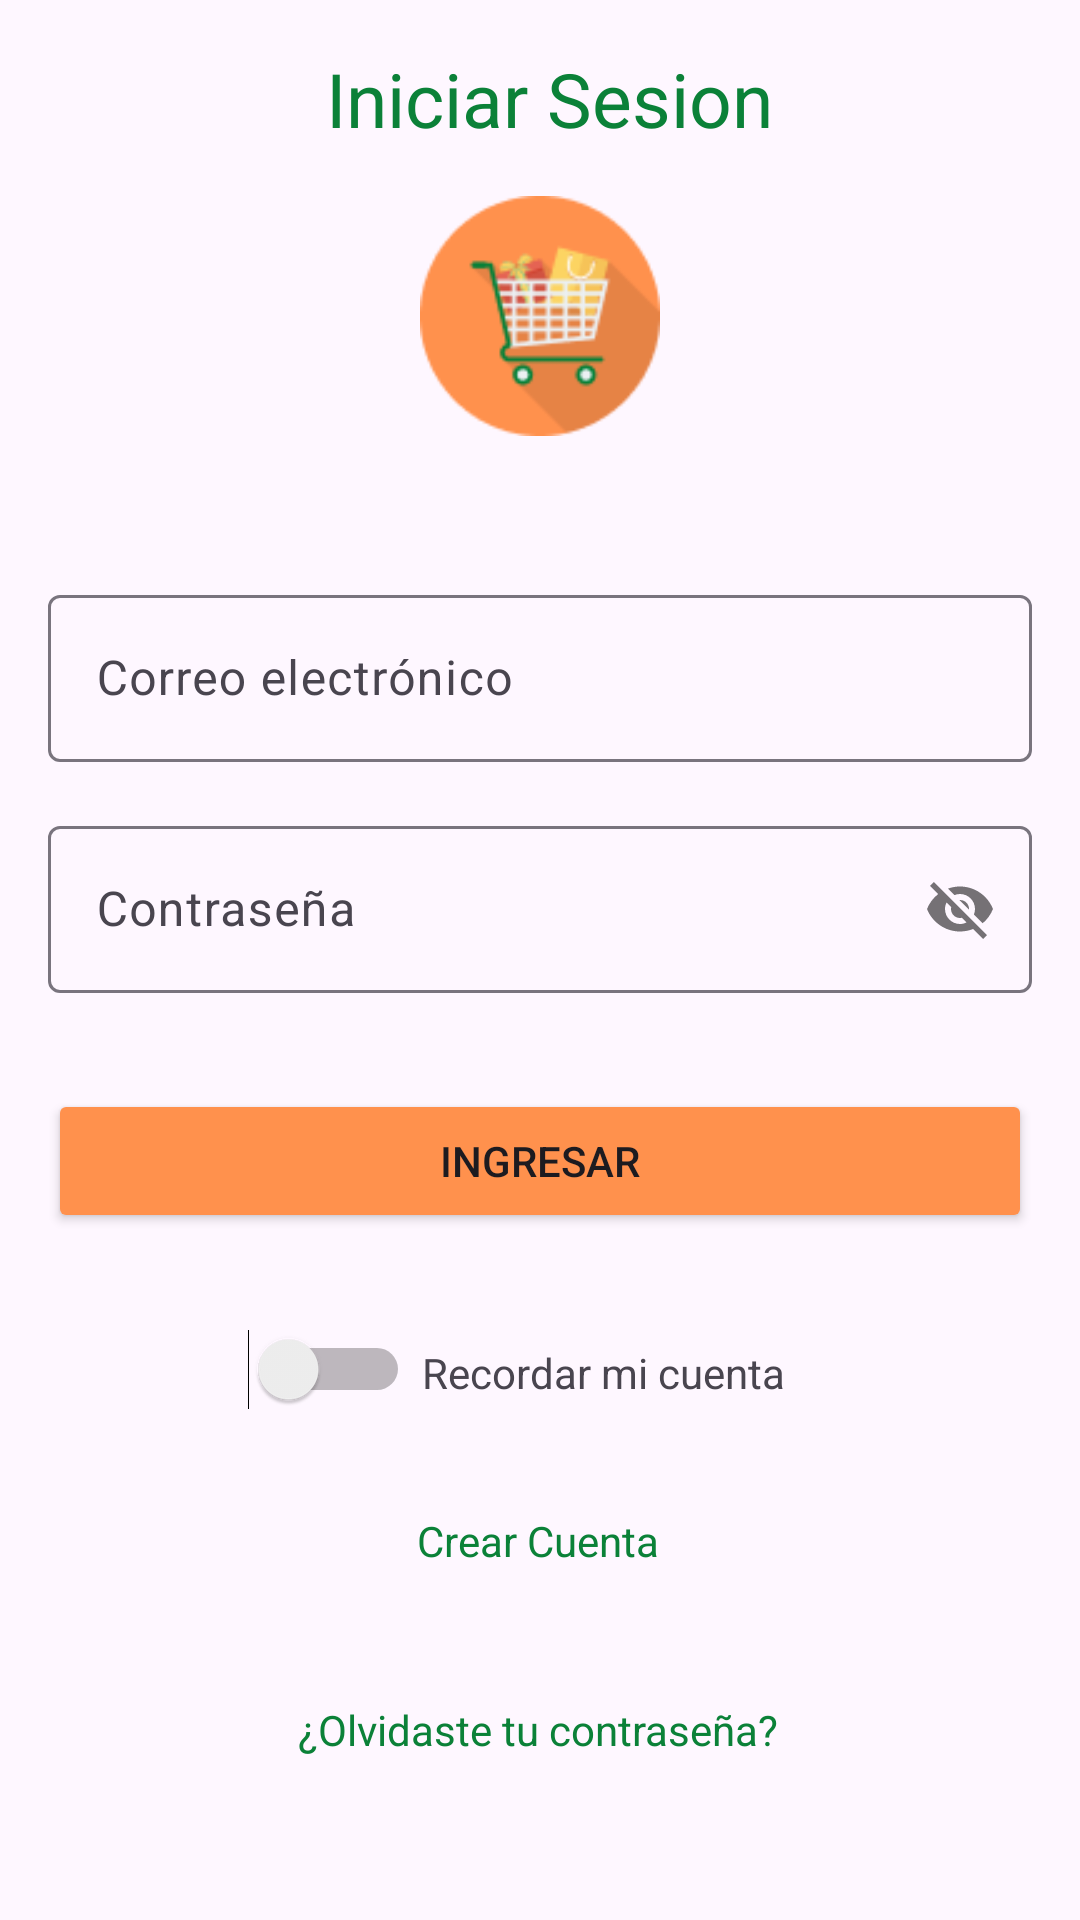

Layout XML and referenced resources for this Android screen:
<!-- AndroidManifest.xml: application theme Theme.MarketApp -->
<!-- res/layout/fragment_login.xml -->
<androidx.constraintlayout.widget.ConstraintLayout xmlns:android="http://schemas.android.com/apk/res/android"
    xmlns:app="http://schemas.android.com/apk/res-auto"
    xmlns:tools="http://schemas.android.com/tools"
    android:layout_width="match_parent"
    android:layout_height="match_parent"
    tools:context="presentation.login.LoginFragment">



    <androidx.constraintlayout.widget.Guideline
        android:id="@+id/guideline2"
        android:layout_width="wrap_content"
        android:layout_height="wrap_content"
        android:orientation="horizontal"
        app:layout_constraintGuide_percent="0.25171" />

    <TextView
        android:id="@+id/textView3"
        android:layout_width="wrap_content"
        android:layout_height="wrap_content"
        android:layout_marginTop="16dp"
        android:text="@string/fragment_login_title"
        android:textColor="@color/secundary"
        android:textSize="25sp"
        app:layout_constraintEnd_toEndOf="parent"
        app:layout_constraintHorizontal_bias="0.515"
        app:layout_constraintStart_toStartOf="parent"
        app:layout_constraintTop_toTopOf="parent" />

    <ImageView
        android:id="@+id/imageView3"
        android:layout_width="96dp"
        android:layout_height="80dp"
        android:src="@drawable/icon_market"
        app:layout_constraintBottom_toTopOf="@+id/guideline2"
        app:layout_constraintEnd_toEndOf="parent"
        app:layout_constraintStart_toStartOf="parent"
        app:layout_constraintTop_toBottomOf="@+id/textView3" />

    <com.google.android.material.textfield.TextInputLayout
        android:id="@+id/textInputLayout"
        android:layout_width="match_parent"
        android:layout_height="wrap_content"
        android:layout_marginHorizontal="16dp"
        android:layout_marginTop="32dp"
        app:layout_constraintEnd_toEndOf="parent"
        app:layout_constraintStart_toStartOf="parent"
        app:layout_constraintTop_toTopOf="@+id/guideline2">

        <com.google.android.material.textfield.TextInputEditText
            android:id="@+id/edtEmail"
            android:layout_width="match_parent"
            android:layout_height="wrap_content"
            android:hint="@string/fragment_login_helper_email" />
    </com.google.android.material.textfield.TextInputLayout>

    <com.google.android.material.textfield.TextInputLayout
        android:id="@+id/textInputLayout2"
        android:layout_width="match_parent"
        android:layout_height="wrap_content"
        android:layout_marginHorizontal="16dp"
        app:passwordToggleEnabled="true"
        android:layout_marginTop="16dp"
        app:layout_constraintEnd_toEndOf="parent"
        app:layout_constraintTop_toBottomOf="@+id/textInputLayout">

        <com.google.android.material.textfield.TextInputEditText
            android:id="@+id/edtPassword"
            android:layout_width="match_parent"
            android:layout_height="wrap_content"
            android:hint="@string/fragment_login_helper_password" />
    </com.google.android.material.textfield.TextInputLayout>

    <Button
        android:id="@+id/button"
        android:layout_width="match_parent"
        android:layout_height="wrap_content"
        android:layout_marginHorizontal="16dp"
        android:layout_marginTop="32dp"
        android:backgroundTint="@color/main"
        android:text="@string/fragment_login_button"
        android:textAllCaps="true"
        app:layout_constraintEnd_toEndOf="parent"
        app:layout_constraintHorizontal_bias="0.5"
        app:layout_constraintStart_toStartOf="parent"
        app:layout_constraintTop_toBottomOf="@+id/textInputLayout2" />

    <Switch
        android:id="@+id/switch1"
        android:layout_width="wrap_content"
        android:layout_height="wrap_content"
        android:layout_marginTop="32dp"
        app:layout_constraintEnd_toStartOf="@+id/guideline3"
        app:layout_constraintTop_toBottomOf="@+id/button" />

    <TextView
        android:id="@+id/textView4"
        android:layout_width="126dp"
        android:layout_height="22dp"
        android:layout_marginStart="4dp"
        android:text="@string/fragment_login_remember_account"
        app:layout_constraintBottom_toBottomOf="@+id/switch1"
        app:layout_constraintStart_toStartOf="@+id/guideline3"
        app:layout_constraintTop_toTopOf="@+id/switch1"
        app:layout_constraintVertical_bias="1.0" />

    <TextView
        android:id="@+id/textView5"
        android:layout_width="wrap_content"
        android:layout_height="wrap_content"
        android:layout_marginTop="24dp"
        android:text="@string/fragment_login_create_account"
        android:padding="10dp"
        android:textColor="@color/secundary"
        app:layout_constraintEnd_toEndOf="parent"
        app:layout_constraintHorizontal_bias="0.498"
        app:layout_constraintStart_toStartOf="parent"
        app:layout_constraintTop_toBottomOf="@+id/switch1" />

    <TextView
        android:id="@+id/textView6"
        android:layout_width="wrap_content"
        android:layout_height="wrap_content"
        android:layout_marginTop="24dp"
        android:padding="10dp"
        android:textColor="@color/secundary"
        android:text="@string/fragment_login_forget_password"
        app:layout_constraintEnd_toEndOf="parent"
        app:layout_constraintHorizontal_bias="0.498"
        app:layout_constraintStart_toStartOf="parent"
        app:layout_constraintTop_toBottomOf="@+id/textView5" />

    <androidx.constraintlayout.widget.Guideline
        android:id="@+id/guideline3"
        android:layout_width="wrap_content"
        android:layout_height="wrap_content"
        android:orientation="vertical"
        app:layout_constraintGuide_percent="0.38" />

</androidx.constraintlayout.widget.ConstraintLayout>
<!-- resources referenced by this layout -->
<resources>
  <color name="main">#FF914D</color>
  <color name="secundary">#0B8138</color>
  <!-- drawable icon_market: png bitmap (drawable, 5217 bytes) -->
  <string name="fragment_login_button">Ingresar</string>
  <string name="fragment_login_create_account">Crear Cuenta</string>
  <string name="fragment_login_forget_password">¿Olvidaste tu contraseña?</string>
  <string name="fragment_login_helper_email">Correo electrónico</string>
  <string name="fragment_login_helper_password">Contraseña</string>
  <string name="fragment_login_remember_account">Recordar mi cuenta</string>
  <string name="fragment_login_title">Iniciar Sesion</string>
  <style name="Theme.MarketApp" parent="Base.Theme.MarketApp" />
  <style name="Base.Theme.MarketApp" parent="Theme.Material3.DayNight.NoActionBar">
          
          <item name="android:statusBarColor">@color/main</item>
          <item name="android:navigationBarColor">@color/main</item>
          
      </style>
</resources>
